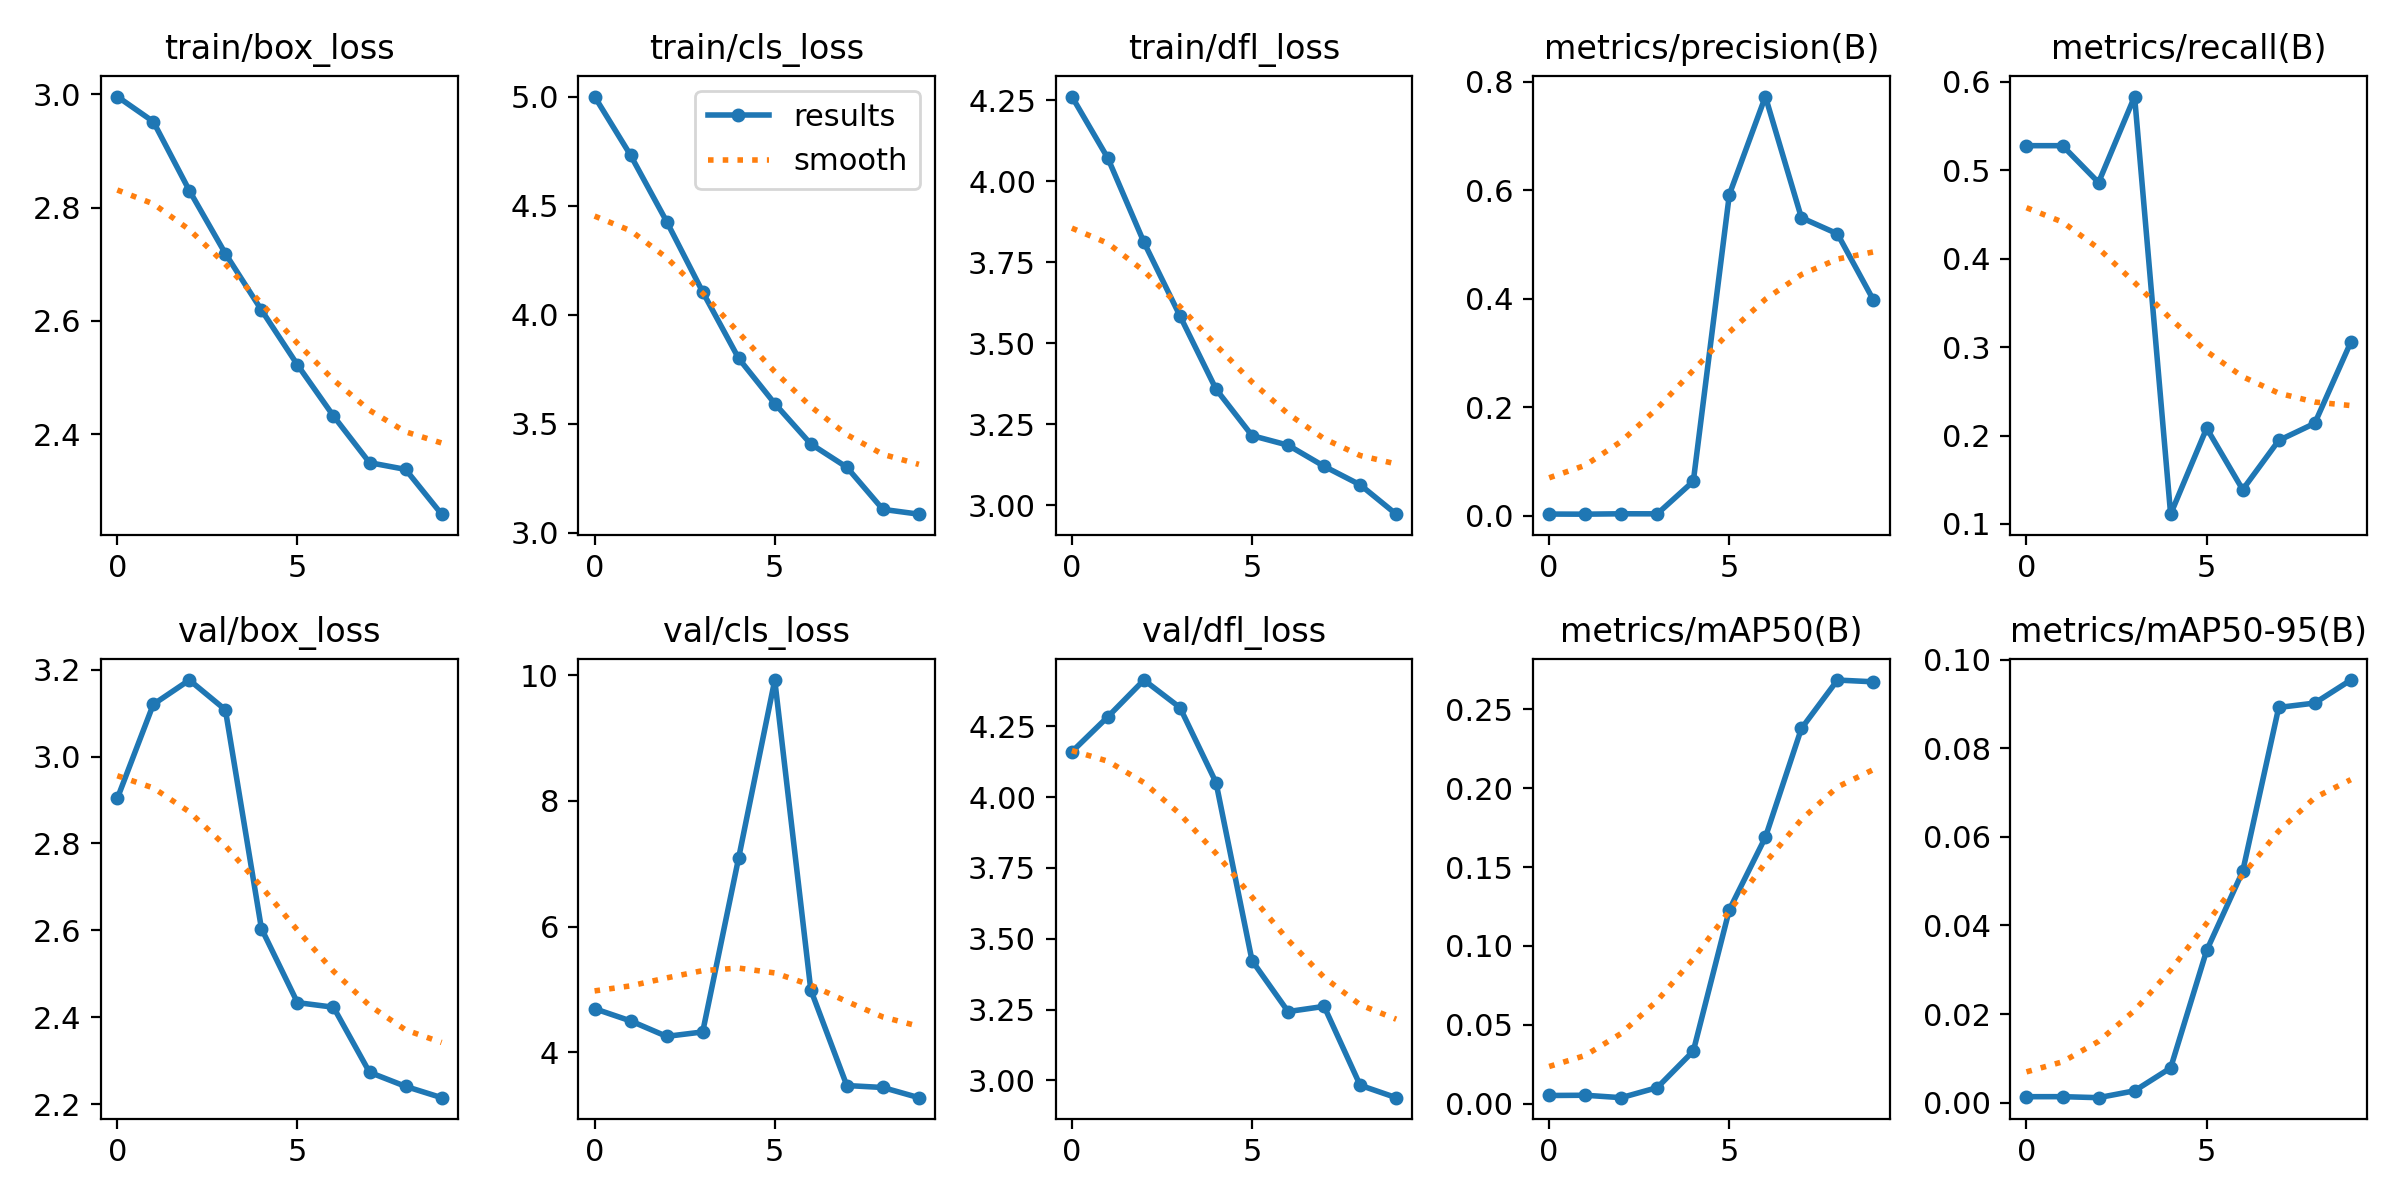

The data file committed next to this chart (first rows):
epoch, train/box_loss, train/cls_loss, train/dfl_loss, metrics/precision(B), metrics/recall(B), metrics/mAP50(B), metrics/mAP50-95(B), val/box_loss, val/cls_loss, val/dfl_loss, lr/pg0, lr/pg1, lr/pg2
0, 2.996, 5.002, 4.262, 0.00352, 0.5278, 0.00524, 0.00132, 2.903, 4.693, 4.16, 0.000443, 0.000443, 0.000443
1, 2.952, 4.732, 4.071, 0.0033, 0.5278, 0.0054, 0.00133, 3.12, 4.498, 4.284, 0.0008111, 0.0008111, 0.0008111
2, 2.83, 4.428, 3.812, 0.00402, 0.4861, 0.00386, 0.0011, 3.176, 4.252, 4.413, 0.001089, 0.001089, 0.001089
3, 2.719, 4.105, 3.584, 0.00394, 0.5833, 0.01025, 0.00265, 3.107, 4.323, 4.316, 0.001005, 0.001005, 0.001005
4, 2.619, 3.8, 3.358, 0.06384, 0.1111, 0.03337, 0.00781, 2.604, 7.099, 4.052, 0.001005, 0.001005, 0.001005
5, 2.522, 3.593, 3.215, 0.5919, 0.2083, 0.123, 0.03435, 2.434, 9.925, 3.423, 0.0008631, 0.0008631, 0.0008631
6, 2.432, 3.408, 3.185, 0.7724, 0.1389, 0.1689, 0.05221, 2.423, 4.992, 3.243, 0.0007216, 0.0007216, 0.0007216
7, 2.35, 3.301, 3.12, 0.5492, 0.1944, 0.2378, 0.08925, 2.273, 3.469, 3.261, 0.0005802, 0.0005802, 0.0005802
8, 2.338, 3.108, 3.063, 0.5196, 0.2138, 0.2685, 0.09024, 2.241, 3.438, 2.983, 0.0004387, 0.0004387, 0.0004387
9, 2.259, 3.086, 2.972, 0.3974, 0.3056, 0.2674, 0.09544, 2.215, 3.276, 2.939, 0.0002972, 0.0002972, 0.0002972
